Run: headless pygame with SDL's dummy video driver; simulated clock (each Clock.tick advances the game by its frame time, no real sleeping); random seed 0; keys injected as events and as key.get_pressed() state; no mouse input.
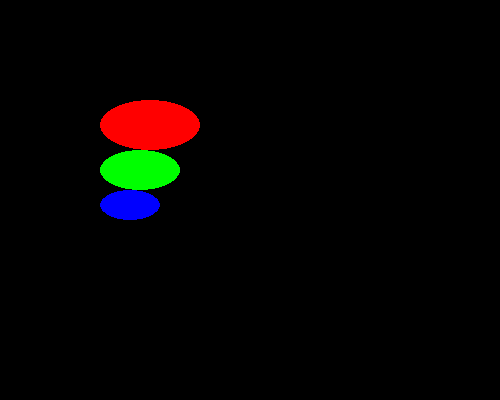
Frame 1 of 4 · flips 1–60 · no input
Frame 2 of 4 · flips 61–180 · tapped SPACE, RETURN · held RIGHT (→), D · screen unchanged from frame 1, image omitted
Frame 3 of 4 · flips 181–300 · held DOWN (↓), S · screen unchanged from frame 2, image omitted
Frame 4 of 4 · flips 301–420 · held LEFT (←), A, UP (↑), W · screen unchanged from frame 3, image omitted

The pygame program that drew these frames:

import pygame

pygame.init()

window = pygame.display.set_mode((500, 400))

while True:

    pygame.draw.ellipse(window, (255,0,0), (100,100,100, 50))
    pygame.draw.ellipse(window, (0,255,0), (100,150,80,40))
    pygame.draw.ellipse(window, (0,0,255), (100,190,60,30))
    pygame.display.update()
